Labelled photos from "data3", an image-classification folder in TylerLababidi/ASaAI. The possible labels are: mild demented, moderate demented, non demented, very mild demented.

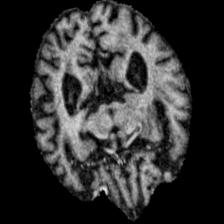
Label: moderate demented

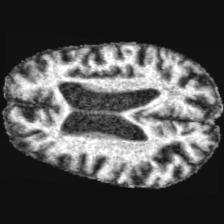
Label: moderate demented

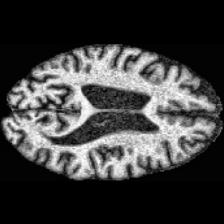
Label: mild demented

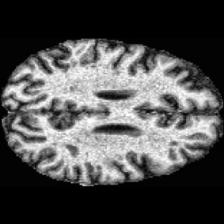
Label: non demented

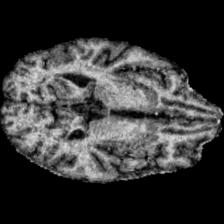
Label: very mild demented

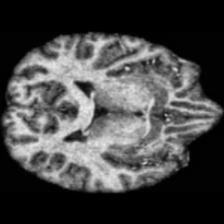
Label: non demented
